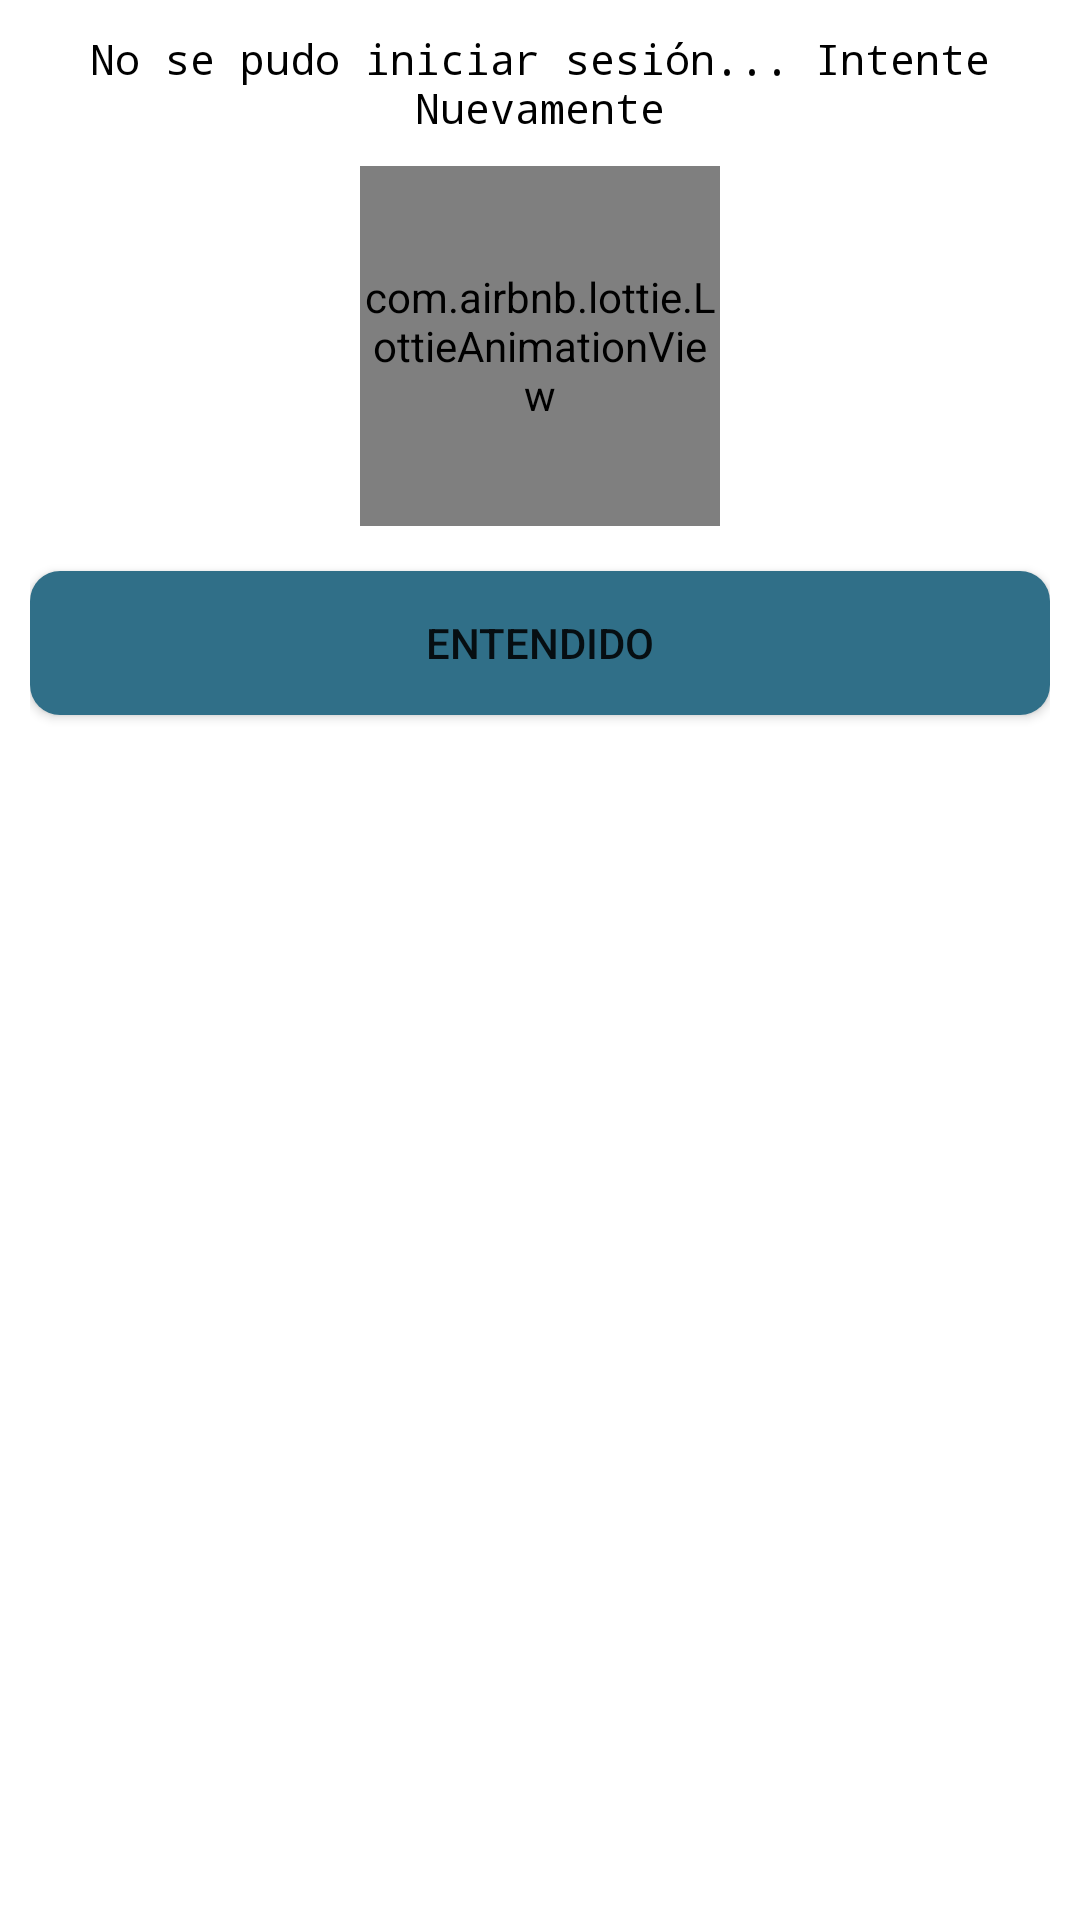

This screen was rendered from an Android layout file. Write that file and the resources it references.
<!-- AndroidManifest.xml: application theme Theme.Design.Light -->
<!-- res/layout/no_sesion.xml -->
<?xml version="1.0" encoding="utf-8"?>
<androidx.appcompat.widget.LinearLayoutCompat
    xmlns:android="http://schemas.android.com/apk/res/android"
    android:layout_width="300dp"
    android:layout_height="300dp"
    xmlns:app="http://schemas.android.com/apk/res-auto"
    android:padding="10dp"
    android:layout_gravity="center"
    android:background="@color/white">

    <androidx.appcompat.widget.LinearLayoutCompat
        android:layout_width="match_parent"
        android:layout_height="match_parent"
        android:orientation="vertical"
        android:layout_gravity="center">

        <TextView
            android:layout_width="match_parent"
            android:layout_height="wrap_content"
            android:textColor="@color/black"
            android:gravity="center"
            android:fontFamily="monospace"
            android:text="@string/noInicioSesion"/>

        <com.airbnb.lottie.LottieAnimationView
            android:layout_width="120dp"
            android:layout_height="120dp"
            android:layout_marginTop="10dp"
            android:layout_gravity="center"
            app:lottie_imageAssetsFolder="assets"
            app:lottie_fileName="error.json"
            app:lottie_autoPlay="true"/>

        <Button
            android:layout_width="match_parent"
            android:layout_height="wrap_content"
            android:text="@string/okNoInicioSesion"
            android:layout_marginTop="15dp"
            android:id="@+id/buttonOkNoInicioSession"
            android:background="@drawable/botones"/>


    </androidx.appcompat.widget.LinearLayoutCompat>

</androidx.appcompat.widget.LinearLayoutCompat>
<!-- resources referenced by this layout -->
<resources>
  <!-- drawable botones (drawable) -->
  <?xml version="1.0" encoding="utf-8"?>
  <ripple
      xmlns:android="http://schemas.android.com/apk/res/android"
      android:color="@color/white">
  
      <item>
          <shape android:shape="rectangle">
              <solid android:color="#306f88"/>
              <corners android:radius="10dp"/>
          </shape>
      </item>
  </ripple>
  <string name="noInicioSesion">No se pudo iniciar sesión... Intente Nuevamente</string>
  <string name="okNoInicioSesion">Entendido</string>
  <!-- not gathered from this repository: default colours our renderer supplied (Android Studio template values) -->
  <color name="black">#FF000000</color>
  <color name="white">#FFFFFFFF</color>
</resources>
